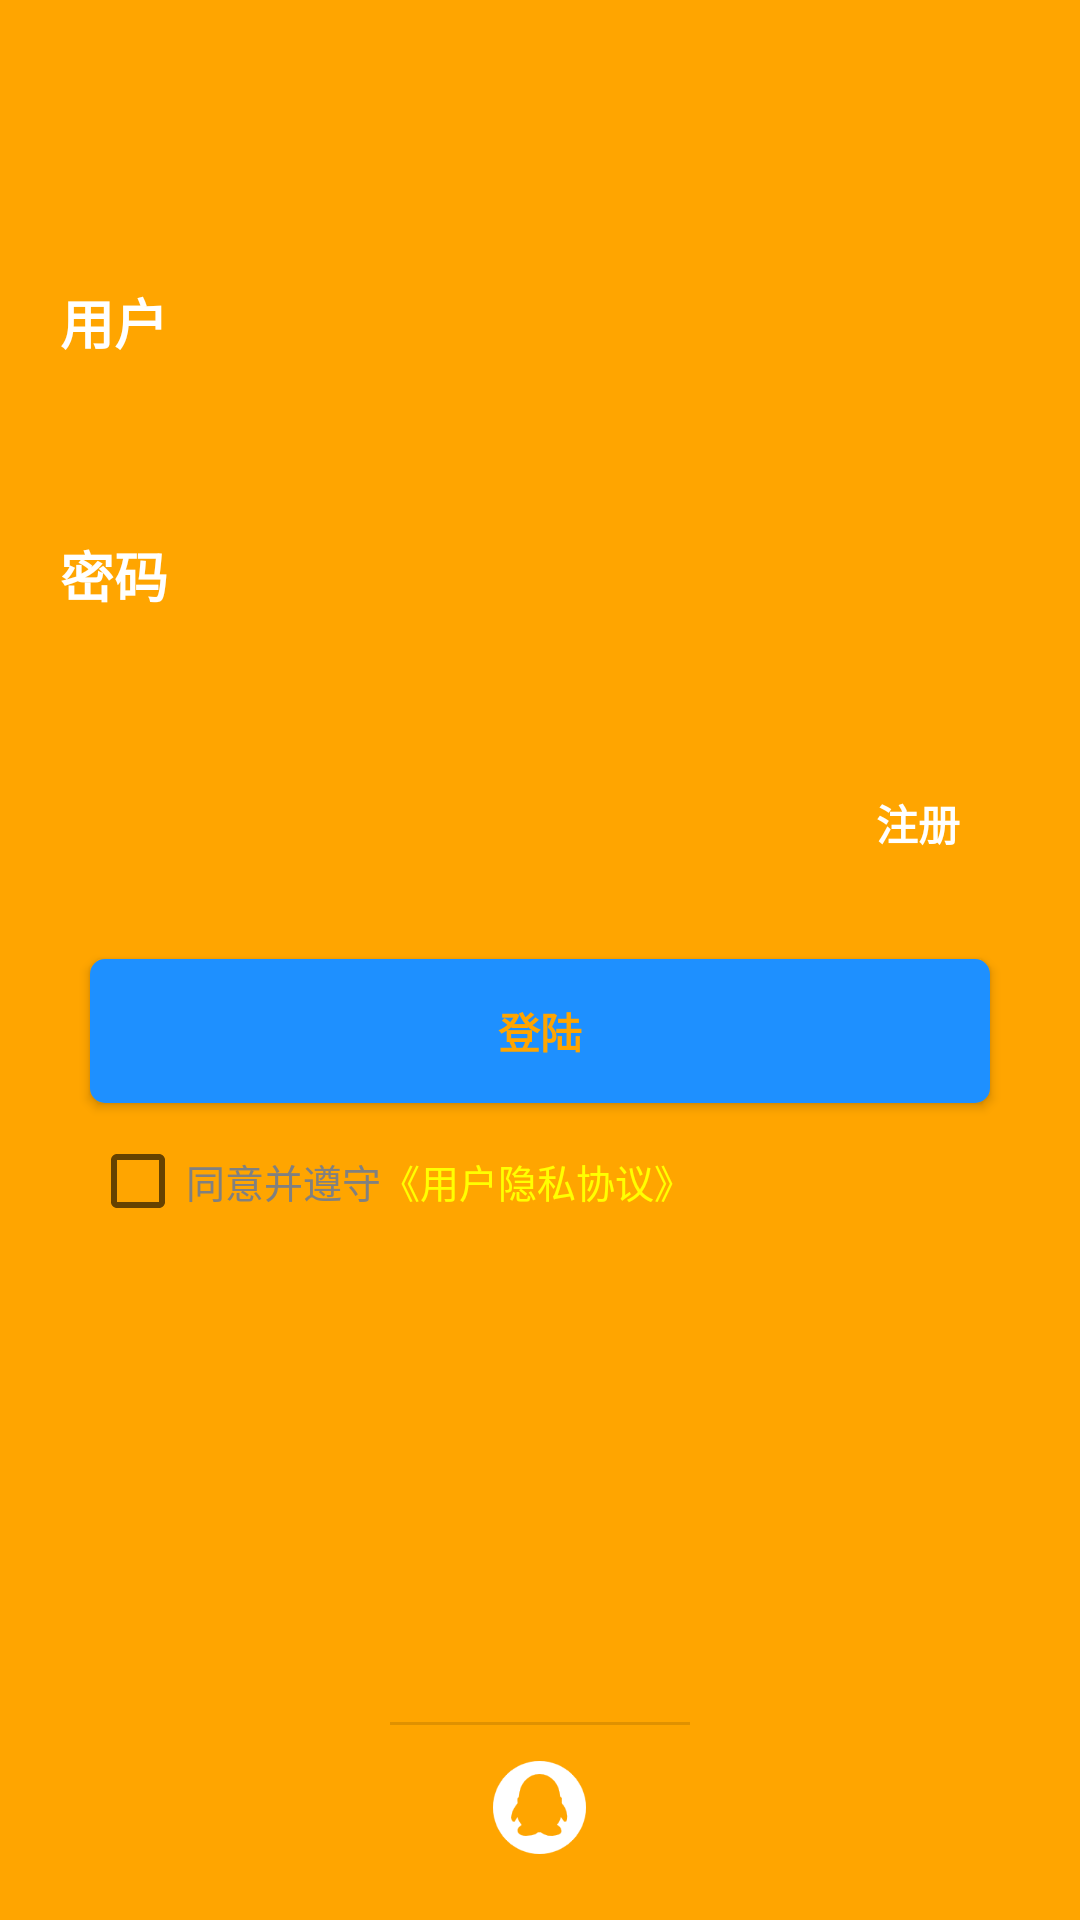

Here is an Android app screen rendered from its layout file. Give the layout XML and the strings, colors and styles it references.
<!-- AndroidManifest.xml: application theme AppTheme -->
<!-- res/layout/activity_login.xml -->
<?xml version="1.0" encoding="utf-8"?>
<RelativeLayout
	xmlns:android="http://schemas.android.com/apk/res/android"
	android:layout_width="match_parent"
	android:layout_height="match_parent"
	android:paddingLeft="20dp"
	android:paddingRight="20dp"
	android:paddingBottom="20dp"
	android:background="@color/orange">

	<TextView
		android:id="@+id/activityloginTextView1"
		android:layout_width="wrap_content"
		android:layout_height="wrap_content"
		android:layout_marginTop="94dp"
		android:layout_marginBottom="5dp"
		android:text="用户"
		android:textSize="18sp"
		android:textColor="@color/white"
		android:textStyle="bold"/>

	<EditText
		android:id="@+id/et_username"
		android:layout_width="match_parent"
		android:layout_height="wrap_content"
		android:lines="1"
		android:padding="10dp"
		android:textCursorDrawable="@drawable/login_edittext"
		android:textColor="@color/white"
		android:textStyle="bold|italic|normal"
		android:background="@drawable/shape_d_rand"
		android:layout_marginBottom="40dp"
		android:layout_below="@id/activityloginTextView1"
		android:singleLine="true"/>

	<EditText
		android:id="@+id/et_password"
		android:layout_width="match_parent"
		android:layout_height="wrap_content"
		android:layout_below="@id/et_username"
		android:inputType="textPassword"
		android:lines="1"
		android:padding="10dp"
		android:textColor="@color/white"
		android:textCursorDrawable="@drawable/login_edittext"
		android:textStyle="bold|italic|normal"
		android:background="@drawable/shape_d_rand"
		android:singleLine="true"/>

	<TextView
		android:layout_width="wrap_content"
		android:layout_height="wrap_content"
		android:text="密码"
		android:textSize="18sp"
		android:layout_marginBottom="5dp"
		android:textStyle="bold"
		android:textColor="@color/white"
		android:layout_above="@id/et_password"/>

	<LinearLayout
		android:id="@+id/ly_1"
		android:layout_width="match_parent"
		android:layout_height="wrap_content"
		android:layout_below="@id/et_password"
		android:gravity="right"
		android:orientation="horizontal">

		<TextView
			android:id="@+id/btn_register"
			android:layout_width="wrap_content"
			android:layout_height="match_parent"
			android:layout_gravity="right"
			android:layout_marginRight="10dp"
			android:gravity="right"
			android:paddingTop="10dp"
			android:paddingRight="10dp"
			android:text="注册"
			android:textColor="@color/white"
			android:textSize="14sp"
			android:textStyle="bold"/>

	</LinearLayout>

	<Button
		android:id="@+id/btn_login"
		android:layout_width="300dp"
		android:layout_height="wrap_content"
		android:layout_below="@id/ly_1"
		android:layout_centerHorizontal="true"
		android:layout_marginTop="35dp"
		android:background="@drawable/shape_rand"
		android:text="登陆"
		android:textColor="@color/orange"
		android:textStyle="bold"/>

	<ImageButton
		android:id="@+id/im_qq"
		android:layout_width="31dp"
		android:layout_height="35dp"
		android:layout_alignParentBottom="true"
		android:layout_centerHorizontal="true"
		android:background="@null"
		android:scaleType="fitCenter"
		android:src="@drawable/qq"/>

	<LinearLayout
		android:orientation="horizontal"
		android:layout_width="wrap_content"
		android:layout_height="wrap_content"
		android:layout_below="@id/btn_login"
		android:layout_margin="10dp"
		android:id="@+id/activityloginLinearLayout1">

		<CheckBox
			android:layout_width="wrap_content"
			android:layout_height="wrap_content"
			android:text="同意并遵守"
			android:textSize="13sp"
			android:theme="@style/CheckBoxStyle"
			android:textColor="@color/gray"/>

		<TextView
			android:id="@+id/UserAgreement"
			android:layout_width="wrap_content"
			android:layout_height="match_parent"
			android:gravity="center_vertical"
			android:text="《用户隐私协议》"
			android:textColor="@color/yellow"
			android:textSize="13sp"/>

	</LinearLayout>

	<LinearLayout
		android:orientation="horizontal"
		android:layout_width="wrap_content"
		android:layout_height="wrap_content"
		android:layout_centerHorizontal="true"
		android:layout_above="@id/im_qq"
		android:gravity="bottom"
		android:layout_marginBottom="10dp"
		android:clipChildren="false"
		android:clipToPadding="false">

		<View
			android:background="?android:attr/dividerVertical"
			android:layout_width="100dp"
			android:layout_height="1dp"/>

	</LinearLayout>

</RelativeLayout>
<!-- resources referenced by this layout -->
<resources>
  <color name="gray">#808080</color>
  <color name="orange">#FFA500</color>
  <color name="white">#FFFFFF</color>
  <color name="yellow">#FFFF00</color>
  <!-- drawable login_edittext (drawable) -->
  <?xml version="1.0" encoding="utf-8"?>
  <shape xmlns:android="http://schemas.android.com/apk/res/android"
      android:shape="rectangle">
      <size android:width="1dp" />
      <span style="font-family: Arial, Helvetica, sans-serif;">1dp</span>
      <solid android:color="@color/white" />
  </shape>
  <!-- drawable qq: png bitmap (drawable-hdpi, 3612 bytes) -->
  <!-- drawable shape_d_rand (drawable) -->
  <?xml version="1.0" encoding="utf-8"?>
  <shape xmlns:android="http://schemas.android.com/apk/res/android"
      android:shape="rectangle">
      
      
      <corners
          android:radius="25dp"/>
      
      <size android:width="5dp" android:height="5dp"></size>
      
      <solid android:color="@color/whiteorange"></solid>
  
  </shape>
  <!-- drawable shape_rand (drawable) -->
  <?xml version="1.0" encoding="utf-8"?>
  <shape xmlns:android="http://schemas.android.com/apk/res/android"
      android:shape="rectangle">
      
      
      <corners 
          android:radius="5dp"/>
      
      <size android:width="1dp" android:height="1dp"></size>
      
      <solid android:color="@color/dodgerblue"></solid>
  
  </shape>
  <style name="AppTheme" parent="Theme.AppCompat.Light.NoActionBar">
          <item name="android:windowTranslucentStatus">true</item>
          <item name="android:windowNoTitle">false</item>
          <item name="android:windowLightStatusBar">true</item>
          <item name="android:colorPrimaryDark">@color/white</item>
          <item name="android:textColorPrimary">@color/black</item>    
          
      </style>
  <color name="dodgerblue">#1E90FF</color>
  <color name="black">#000000</color>
</resources>
